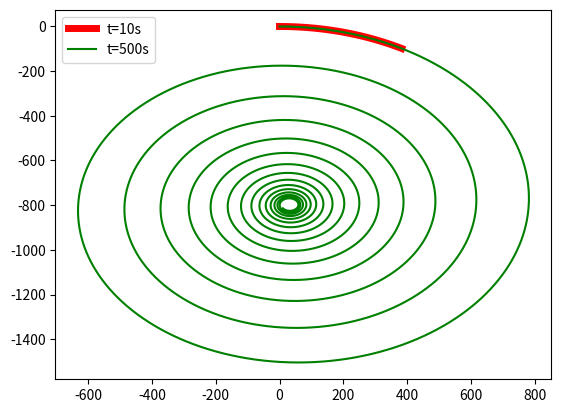

Source code (Python):
import math
import numpy as np
import matplotlib.pyplot as plt
from mpl_toolkits.mplot3d import Axes3D
from matplotlib import animation

vx=40.0
ts = 0.005
m=10000.0
r=-20.0
u = 1000
vy=0.0
t=0.0
x=0
y=0
xx=[x]
yy=[y]
while (t<10):
    m += r*ts
    dm = -r*ts
    fx = -r*u*vy/math.sqrt(vx**2+vy**2)
    fy = r*u*vx/math.sqrt(vx**2+vy**2)
    ax=fx/m
    ay=fy/m
    vx+=ax*ts
    vy+=ay*ts
    x+=vx*ts
    y+=vy*ts
    xx.append(x)
    yy.append(y)
    t+=ts
plt.plot(xx, yy, color = 'red',label= "t=10s", linewidth=5)
print("m:",m,"v:",math.sqrt(vx**2+vy**2),vx,"|",vy)
print(max(xx),max(yy),min(xx),min(yy))


vx=40.0
ts = 0.01
m=10000.0
r=-20.0
u = 1000
vy=0.0
t=0.0
x=0
y=0
xx=[x]
yy=[y]
while (t<490):
    m += r*ts
    dm = -r*ts
    fx = -r*u*vy/math.sqrt(vx**2+vy**2)
    fy = r*u*vx/math.sqrt(vx**2+vy**2)
    ax=fx/m
    ay=fy/m
    vx+=ax*ts
    vy+=ay*ts
    x+=vx*ts
    y+=vy*ts
    xx.append(x)
    yy.append(y)
    t+=ts
    

print("m:",m,"v:",math.sqrt(vx**2+vy**2),vx,"|",vy)
print(max(xx),max(yy),min(xx),min(yy))

plt.plot(xx, yy, color = 'green',label='t=500s')

leg = plt.legend(loc='upper left')

plt.show()


"""
xxx=[]
yyy=[]
for i in range(len(xx)):
    xxx.append(xx[i])
    yyy.append(yy[i])
  
    # Mention x and y limits to define their range
   
      
    # Ploting graph
    plt.plot(xxx, yyy, color = 'green')
  
plt.show()

"""

